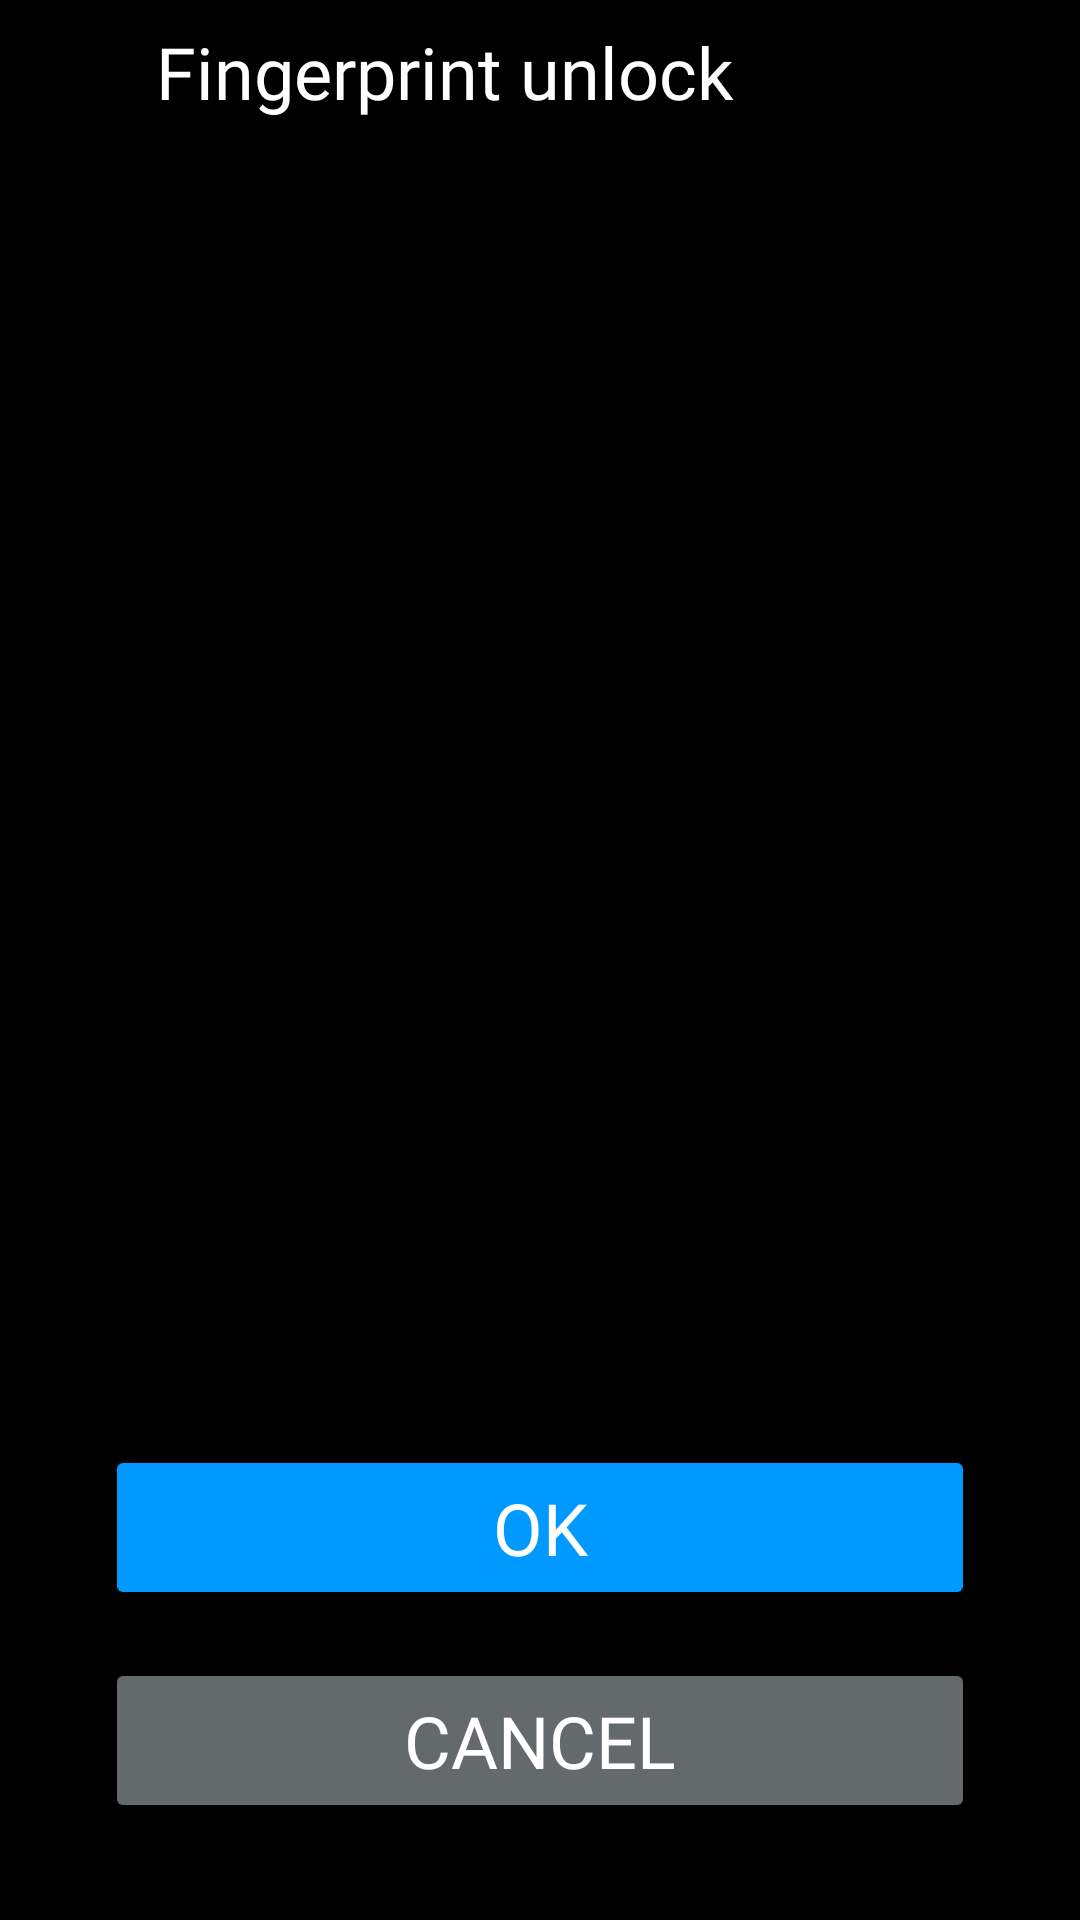

This screen was rendered from an Android layout file. Write that file and the resources it references.
<!-- AndroidManifest.xml: application theme Theme.Galleryit -->
<!-- res/layout/fingerprint_unlock.xml -->
<?xml version="1.0" encoding="utf-8"?>
<LinearLayout xmlns:android="http://schemas.android.com/apk/res/android"
    android:layout_width="match_parent"
    android:layout_height="match_parent"
    xmlns:tools="http://schemas.android.com/tools"
    xmlns:app="http://schemas.android.com/apk/res-auto"
    android:background="@color/black"
    android:orientation="vertical">

    <LinearLayout
        android:layout_width="match_parent"
        android:layout_height="48dp"
        android:layout_marginBottom="12dp"
        android:orientation="horizontal">
        <ImageView
            android:layout_width="@dimen/ic"
            android:layout_height="@dimen/ic"
            android:layout_gravity="center"
            android:layout_marginHorizontal="12dp"
            android:src="@drawable/back"
            app:tint="@color/white" />
        <TextView
            android:layout_width="0dp"
            android:layout_height="wrap_content"
            android:layout_gravity="center"
            android:layout_weight="3"
            android:fontFamily="@font/comic"
            android:paddingHorizontal="8dp"
            android:text="@string/fingerprint_unlock"
            android:textColor="@color/white"
            android:textSize="24sp" />
    </LinearLayout>

    <View
        android:layout_width="match_parent"
        android:layout_height="0dp"
        android:layout_weight="3"
        />

    <ImageView
        android:layout_width="131dp"
        android:layout_height="131dp"
        android:layout_marginBottom="15dp"
        android:layout_gravity="center"
        android:src="@drawable/fingerprint_scan"
        app:tint="#0099FF" />
    
    <View
        android:layout_width="match_parent"
        android:layout_height="0dp"
        android:layout_weight="8"
        />
   <Button
       android:id="@+id/btOK"
       android:layout_width="match_parent"
       android:layout_height="55dp"
       android:text="@string/ok"
       android:fontFamily="@font/comic"
       android:textSize="24sp"
       android:textColor="@color/white"
       android:backgroundTint="#0099FF"
       android:layout_marginHorizontal="35dp"
       android:layout_marginVertical="8dp"
       />
    <Button
        android:id="@+id/btCancel"
        android:layout_width="match_parent"
        android:layout_height="55dp"
        android:text="@string/cancel"
        android:fontFamily="@font/comic"
        android:textColor="@color/white"
        android:textSize="24sp"
        android:backgroundTint="#64696C"
        android:layout_marginHorizontal="35dp"
        android:layout_marginVertical="8dp"
        />
    <View
        android:layout_width="match_parent"
        android:layout_height="0dp"
        android:layout_weight="1"
        />
</LinearLayout>
<!-- resources referenced by this layout -->
<resources>
  <dimen name="ic">20dp</dimen>
  <string name="cancel">Cancel</string>
  <string name="fingerprint_unlock">Fingerprint unlock</string>
  <string name="ok">OK</string>
  <style name="Theme.Galleryit" parent="Base.Theme.Galleryit" />
  <style name="Base.Theme.Galleryit" parent="Theme.Material3.DayNight.NoActionBar">
          <item name="colorPrimary">@color/black</item>
          <item name="colorPrimaryVariant">@color/black</item>
          <item name="colorOnPrimary">@color/black</item>
          <item name="colorSecondary">@color/black</item>
          <item name="colorSecondaryVariant">@color/black</item>
          <item name="colorOnSecondary">@color/black</item>
          <item name="android:statusBarColor">@color/black</item>
      </style>
  <!-- not gathered from this repository: default colours our renderer supplied (Android Studio template values) -->
  <color name="black">#FF000000</color>
  <color name="white">#FFFFFFFF</color>
</resources>
